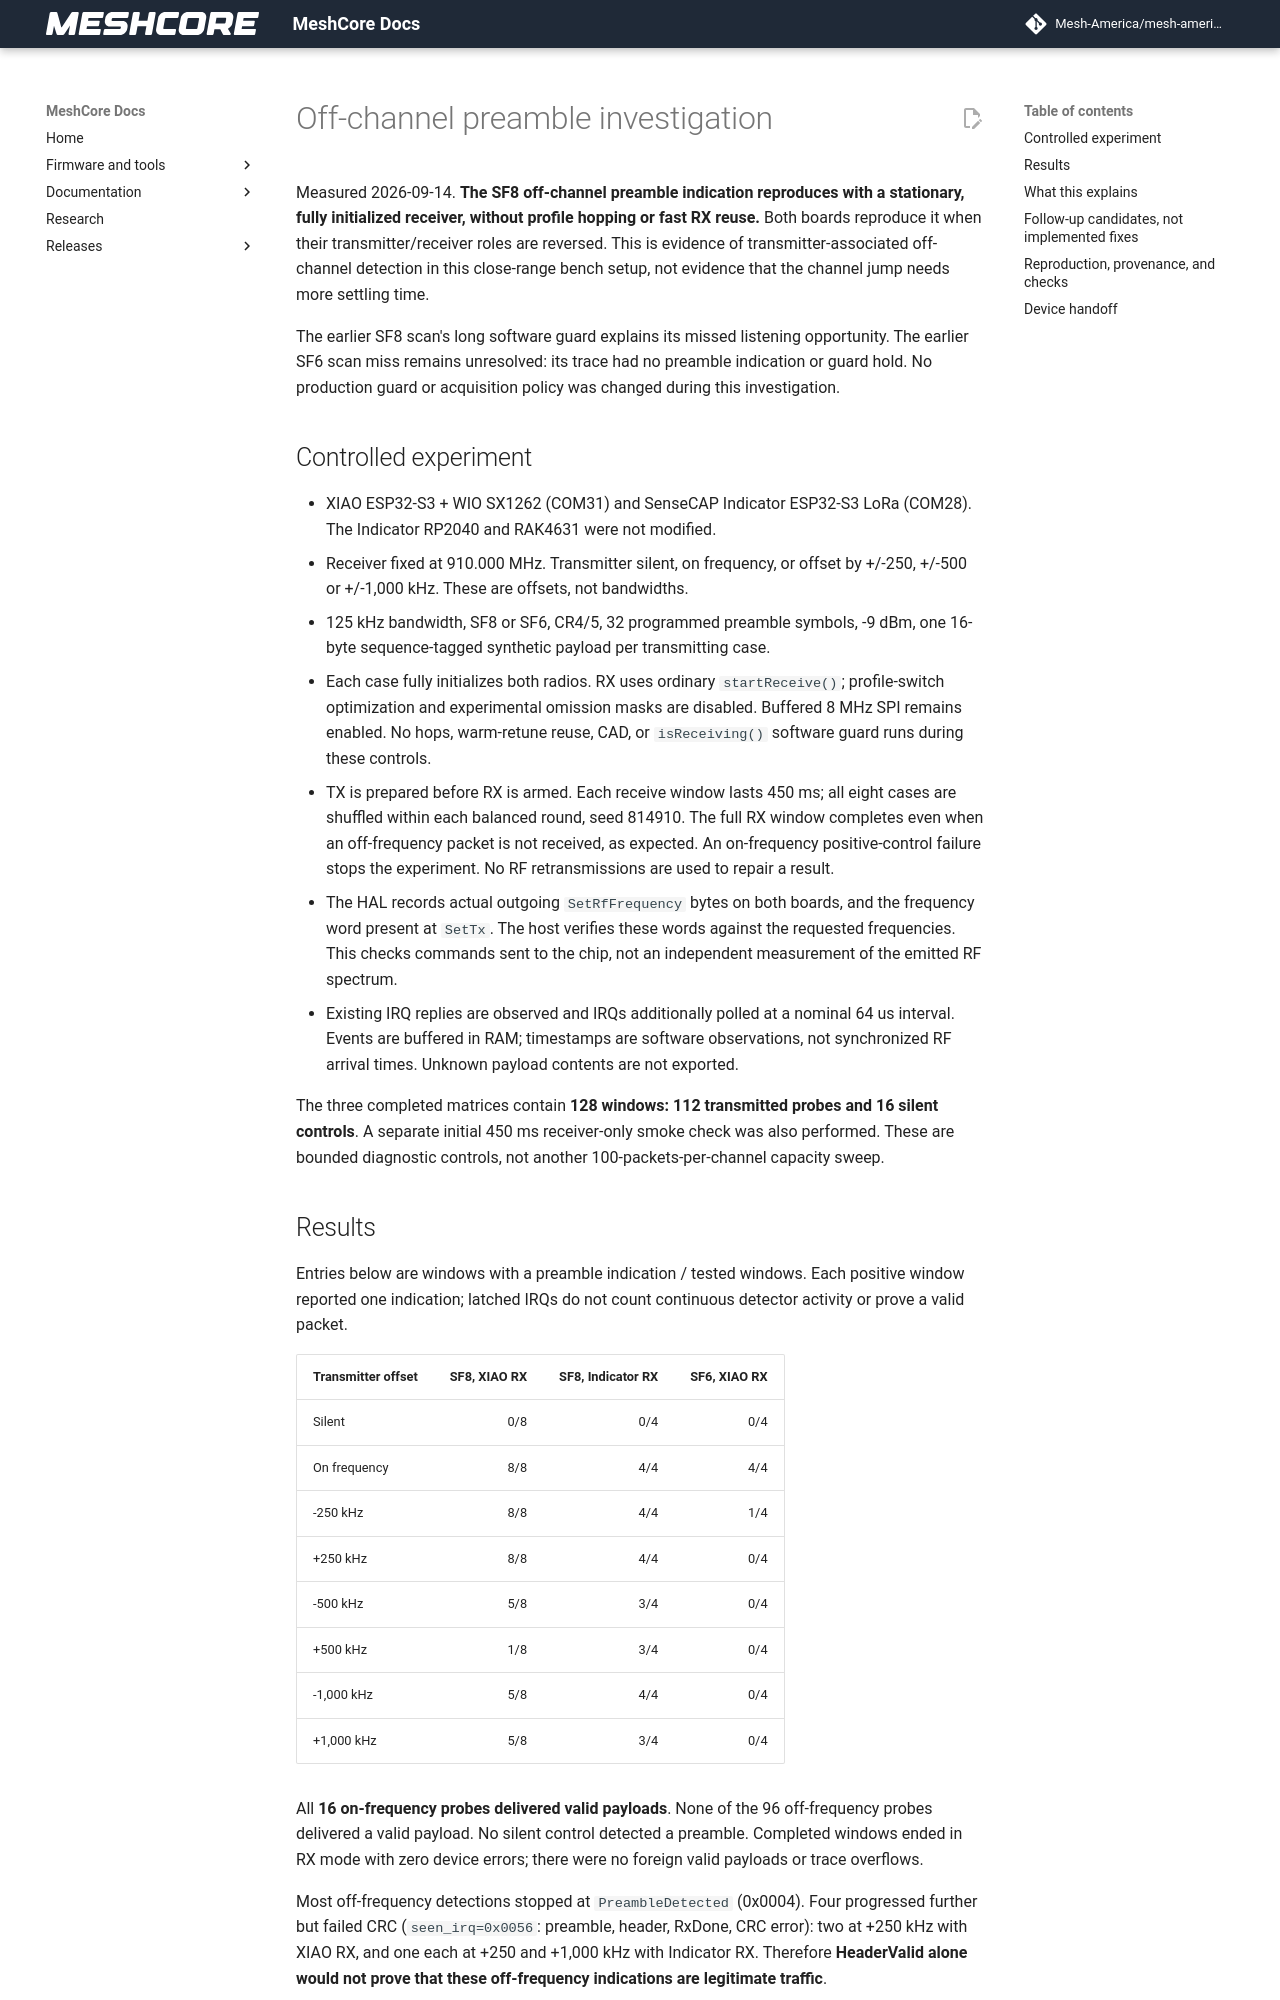

repository: Mesh-America/mesh-america-quake-repeater · page: test-results/preamble_detection_investigation/index.html · generator: mkdocs

# Off-channel preamble investigation

Measured 2026-09-14. **The SF8 off-channel preamble indication reproduces with
a stationary, fully initialized receiver, without profile hopping or fast RX
reuse.** Both boards reproduce it when their transmitter/receiver roles are
reversed. This is evidence of transmitter-associated off-channel detection in
this close-range bench setup, not evidence that the channel jump needs more
settling time.

The earlier SF8 scan's long software guard explains its missed listening
opportunity. The earlier SF6 scan miss remains unresolved: its trace had no
preamble indication or guard hold. No production guard or acquisition policy
was changed during this investigation.

## Controlled experiment

- XIAO ESP32-S3 + WIO SX1262 (COM31) and SenseCAP Indicator ESP32-S3 LoRa
  (COM28). The Indicator RP2040 and RAK4631 were not modified.
- Receiver fixed at 910.000 MHz. Transmitter silent, on frequency, or offset
  by +/-250, +/-500 or +/-1,000 kHz. These are offsets, not bandwidths.
- 125 kHz bandwidth, SF8 or SF6, CR4/5, 32 programmed preamble symbols,
  -9 dBm, one 16-byte sequence-tagged synthetic payload per transmitting case.
- Each case fully initializes both radios. RX uses ordinary `startReceive()`;
  profile-switch optimization and experimental omission masks are disabled.
  Buffered 8 MHz SPI remains enabled. No hops, warm-retune reuse, CAD, or
  `isReceiving()` software guard runs during these controls.
- TX is prepared before RX is armed. Each receive window lasts 450 ms;
  all eight cases are shuffled within each balanced round, seed 814910.
  The full RX window completes even when an off-frequency packet is not
  received, as expected. An on-frequency positive-control failure stops the
  experiment. No RF retransmissions are used to repair a result.
- The HAL records actual outgoing `SetRfFrequency` bytes on both boards,
  and the frequency word present at `SetTx`. The host verifies these words
  against the requested frequencies. This checks commands sent to the chip,
  not an independent measurement of the emitted RF spectrum.
- Existing IRQ replies are observed and IRQs additionally polled at a nominal
  64 us interval. Events are buffered in RAM; timestamps are software
  observations, not synchronized RF arrival times. Unknown payload contents
  are not exported.

The three completed matrices contain **128 windows: 112 transmitted probes
and 16 silent controls**. A separate initial 450 ms receiver-only smoke check
was also performed. These are bounded diagnostic controls, not another
100-packets-per-channel capacity sweep.

## Results

Entries below are windows with a preamble indication / tested windows. Each
positive window reported one indication; latched IRQs do not count continuous
detector activity or prove a valid packet.

| Transmitter offset | SF8, XIAO RX | SF8, Indicator RX | SF6, XIAO RX |
| --- | ---: | ---: | ---: |
| Silent | 0/8 | 0/4 | 0/4 |
| On frequency | 8/8 | 4/4 | 4/4 |
| -250 kHz | 8/8 | 4/4 | 1/4 |
| +250 kHz | 8/8 | 4/4 | 0/4 |
| -500 kHz | 5/8 | 3/4 | 0/4 |
| +500 kHz | 1/8 | 3/4 | 0/4 |
| -1,000 kHz | 5/8 | 4/4 | 0/4 |
| +1,000 kHz | 5/8 | 3/4 | 0/4 |

All **16 on-frequency probes delivered valid payloads**. None of the 96
off-frequency probes delivered a valid payload. No silent control detected a
preamble. Completed windows ended in RX mode with zero device errors; there
were no foreign valid payloads or trace overflows.

Most off-frequency detections stopped at `PreambleDetected` (0x0004). Four
progressed further but failed CRC (`seen_irq=0x0056`: preamble, header, RxDone,
CRC error): two at +250 kHz with XIAO RX, and one each at +250 and +1,000 kHz
with Indicator RX. Therefore **HeaderValid alone would not prove that these
off-frequency indications are legitimate traffic**.

In forward SF8 on-frequency controls, receiver signal strength (RSSI) sampled
at the first preamble was -42 to -41 dBm; at +/-250 kHz it was -91 to -88 dBm.
These are single-point receiver readings, not calibrated measurements of
transmitted leakage or a sensitivity test. Board positions and attenuation
were not systematically varied. Reversing roles reproduces the behavior but
does not isolate its physical path.
